Run: headless pygame with SDL's dummy video driver; simulated clock (each Clock.tick advances the game by its frame time, no real sleeping); random seed 0; keys injected as events and as key.get_pressed() state; mouse plan: one left click at the window centre at the start of phase 2, then a move to the lower-right quarter at the start of phase 3.
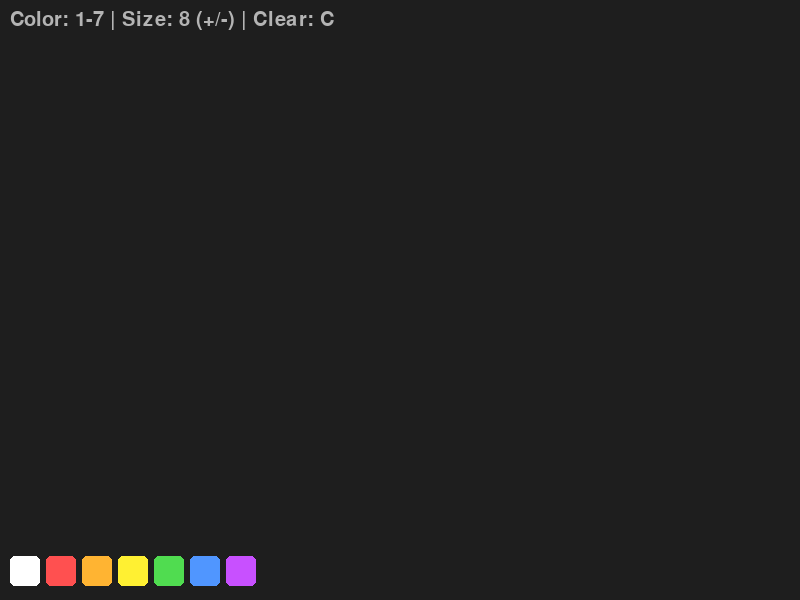
Frame 1 of 4 · flips 1–60 · no input
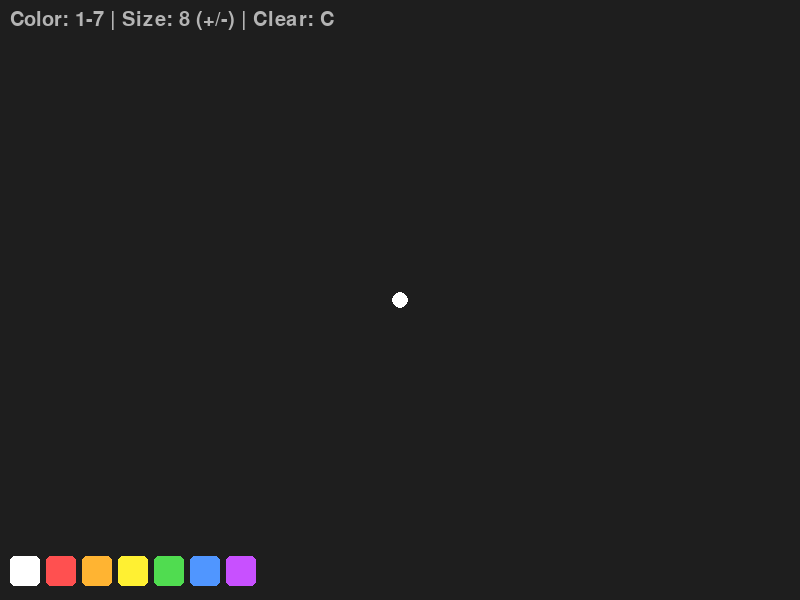
Frame 2 of 4 · flips 61–180 · clicked the window centre · tapped SPACE, RETURN · held RIGHT (→), D
Frame 3 of 4 · flips 181–300 · moved the mouse to the lower-right quarter · held DOWN (↓), S · screen unchanged from frame 2, image omitted
Frame 4 of 4 · flips 301–420 · held LEFT (←), A, UP (↑), W · screen unchanged from frame 3, image omitted

The pygame program that drew these frames:

# 03_drawing_app.py
# A simple drawing app!
# - Hold left mouse button to draw
# - Press C to clear the canvas
# - Press 1-7 to change color
# - Press +/- to change brush size

import pygame

pygame.init()

WIDTH, HEIGHT = 800, 600
screen = pygame.display.set_mode((WIDTH, HEIGHT))
pygame.display.set_caption("Drawing App")

clock = pygame.time.Clock()
font = pygame.font.SysFont(None, 30)

PALETTE = [
    (255, 255, 255),   # 1 white
    (255,  80,  80),   # 2 red
    (255, 180,  50),   # 3 orange
    (255, 240,  50),   # 4 yellow
    ( 80, 220,  80),   # 5 green
    ( 80, 150, 255),   # 6 blue
    (200,  80, 255),   # 7 purple
]

BG = (30, 30, 30)
canvas = pygame.Surface((WIDTH, HEIGHT))
canvas.fill(BG)

current_color = PALETTE[0]
brush_size = 8

running = True
while running:
    clock.tick(60)

    for event in pygame.event.get():
        if event.type == pygame.QUIT:
            running = False

        if event.type == pygame.KEYDOWN:
            if event.key == pygame.K_c:
                canvas.fill(BG)   # Clear
            # Number keys 1-7 change color
            for i, key in enumerate([pygame.K_1, pygame.K_2, pygame.K_3,
                                      pygame.K_4, pygame.K_5, pygame.K_6,
                                      pygame.K_7]):
                if event.key == key:
                    current_color = PALETTE[i]
            if event.key in (pygame.K_EQUALS, pygame.K_PLUS):
                brush_size = min(60, brush_size + 2)
            if event.key == pygame.K_MINUS:
                brush_size = max(2, brush_size - 2)

    # Draw while mouse button is held
    if pygame.mouse.get_pressed()[0]:
        mx, my = pygame.mouse.get_pos()
        pygame.draw.circle(canvas, current_color, (mx, my), brush_size)

    screen.blit(canvas, (0, 0))

    # HUD
    tip = font.render(
        f"Color: 1-7 | Size: {brush_size} (+/-) | Clear: C",
        True, (180, 180, 180)
    )
    screen.blit(tip, (10, 10))

    # Color swatches
    for i, col in enumerate(PALETTE):
        rect = pygame.Rect(10 + i * 36, HEIGHT - 44, 30, 30)
        pygame.draw.rect(screen, col, rect, border_radius=5)
        if col == current_color:
            pygame.draw.rect(screen, (255, 255, 255), rect, 3, border_radius=5)

    pygame.display.flip()

pygame.quit()
